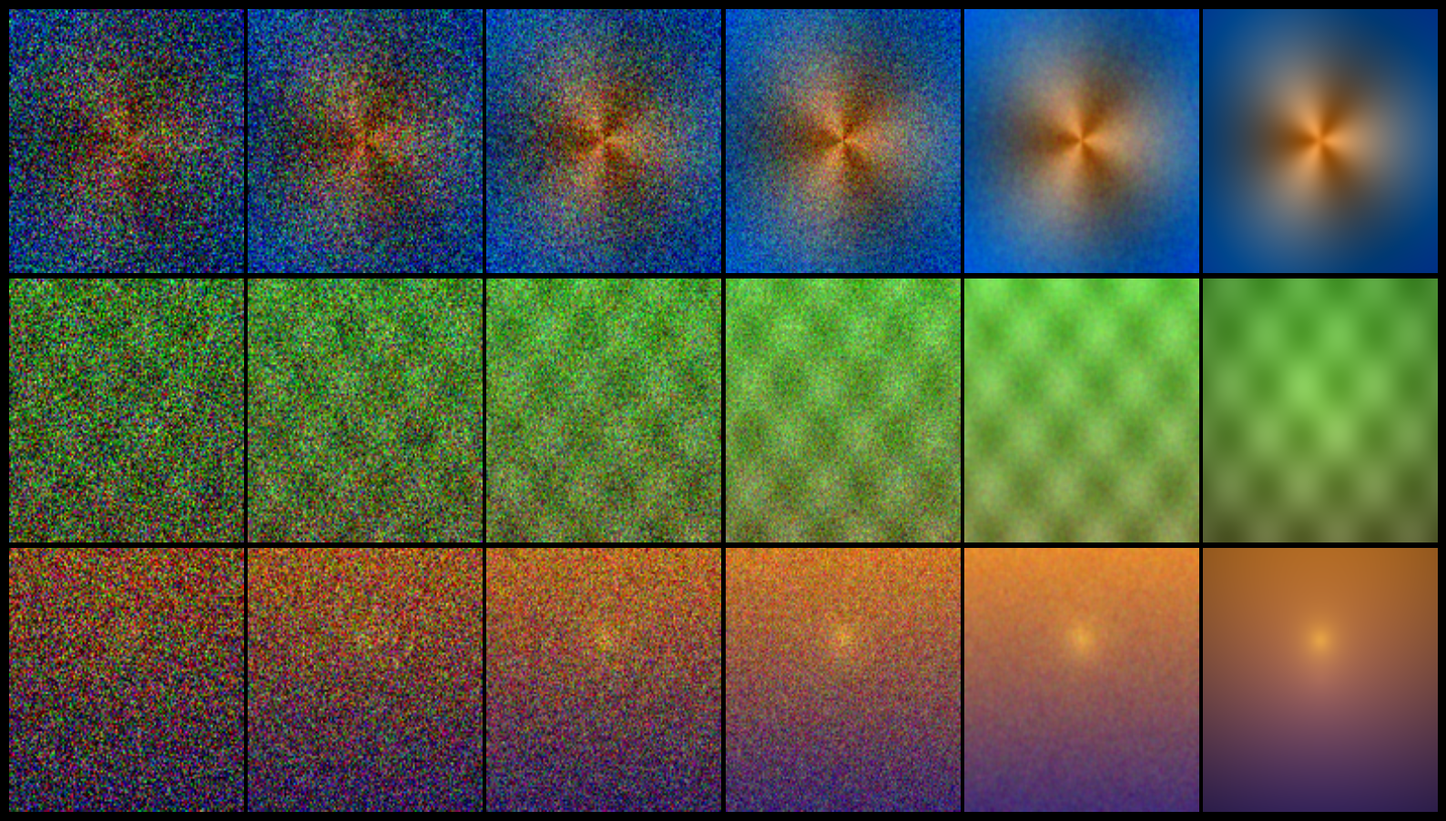

This chart was generated by the following Python code:
#!/usr/bin/env python3
"""
Generate a thumbnail for the xNoise project.
Shows the progression from noise to image with CLIP guidance.
"""

import numpy as np
import matplotlib.pyplot as plt
from matplotlib.gridspec import GridSpec


def create_thumbnail(output_path='thumbnail.png', dpi=300):
    """Create a clean, image-only thumbnail showing noise-to-image progression."""

    # Create figure with no margins
    fig = plt.figure(figsize=(16, 9), facecolor='black')
    gs = GridSpec(3,
                  6,
                  figure=fig,
                  wspace=0.02,
                  hspace=0.02,
                  left=0.01,
                  right=0.99,
                  top=0.99,
                  bottom=0.01)

    # Generate sample noise patterns that progress from random to structured
    np.random.seed(42)

    # Three different prompts for variety
    prompts_config = [{
        'name': 'goldfish',
        'colors': [(0.9, 0.5, 0.1), (0.1, 0.4, 0.7)],
        'pattern': 'radial'
    }, {
        'name': 'tree',
        'colors': [(0.3, 0.6, 0.2), (0.4, 0.3, 0.2)],
        'pattern': 'vertical'
    }, {
        'name': 'sunset',
        'colors': [(1.0, 0.6, 0.2), (0.3, 0.2, 0.5)],
        'pattern': 'gradient'
    }]

    for row, config in enumerate(prompts_config):
        for col in range(6):
            ax = fig.add_subplot(gs[row, col])

            # Create progressively less noisy images (0 = pure noise, 5 = clean)
            noise_level = 1.0 - (col / 5.0)

            # Generate base pattern
            size = 128
            base = np.zeros((size, size, 3))
            x, y = np.meshgrid(np.linspace(-1, 1, size),
                               np.linspace(-1, 1, size))

            if config['pattern'] == 'radial':
                # Radial pattern (goldfish)
                r = np.sqrt(x**2 + y**2)
                theta = np.arctan2(y, x)
                pattern = np.cos(theta * 3) * np.exp(-r)

                for c in range(3):
                    base[:, :, c] = config['colors'][0][c] * (
                        1 - r) + config['colors'][1][c] * r
                    base[:, :, c] += pattern * 0.2

            elif config['pattern'] == 'vertical':
                # Vertical pattern (tree)
                for c in range(3):
                    base[:, :, c] = config['colors'][0][c] * (
                        1 - y * 0.5) + config['colors'][1][c] * (y * 0.5 + 0.5)
                # Add some texture
                texture = np.sin(x * 10) * np.sin(y * 8) * 0.1
                base += texture[:, :, np.newaxis]

            else:  # gradient (sunset)
                gradient = (y + 1) / 2
                for c in range(3):
                    base[:, :, c] = config['colors'][0][c] * (
                        1 - gradient) + config['colors'][1][c] * gradient
                # Add sun-like circle
                sun_r = np.sqrt(x**2 + (y + 0.3)**2)
                sun = np.exp(-sun_r * 8)
                base[:, :, 0] += sun * 0.3
                base[:, :, 1] += sun * 0.3

            # Add structured noise that decreases over denoising steps
            noise = np.random.randn(size, size, 3) * 0.5

            # Blend based on denoising progress
            image = base * (1 - noise_level) + (base * 0.5 +
                                                noise * 0.5) * noise_level
            image = np.clip(image, 0, 1)

            # Apply progressive smoothing for later stages
            if col > 3:
                try:
                    from scipy.ndimage import gaussian_filter
                    sigma = (col - 3) * 0.7
                    for c in range(3):
                        image[:, :, c] = gaussian_filter(image[:, :, c],
                                                         sigma=sigma)
                except ImportError:
                    pass

            # Add slight vignette effect for final image
            if col == 5:
                r = np.sqrt(x**2 + y**2)
                vignette = 1 - (r * 0.3)
                image *= vignette[:, :, np.newaxis]

            ax.imshow(image, aspect='auto', interpolation='bilinear')
            ax.axis('off')

    # Save with high quality, transparent or black background
    plt.savefig(output_path,
                dpi=dpi,
                bbox_inches='tight',
                facecolor='black',
                edgecolor='none',
                pad_inches=0)
    print(f'✓ Thumbnail saved to: {output_path}')
    plt.close()


if __name__ == '__main__':
    create_thumbnail('thumbnail.png', dpi=80)
    print('Done! Clean image-only thumbnail generated.')
